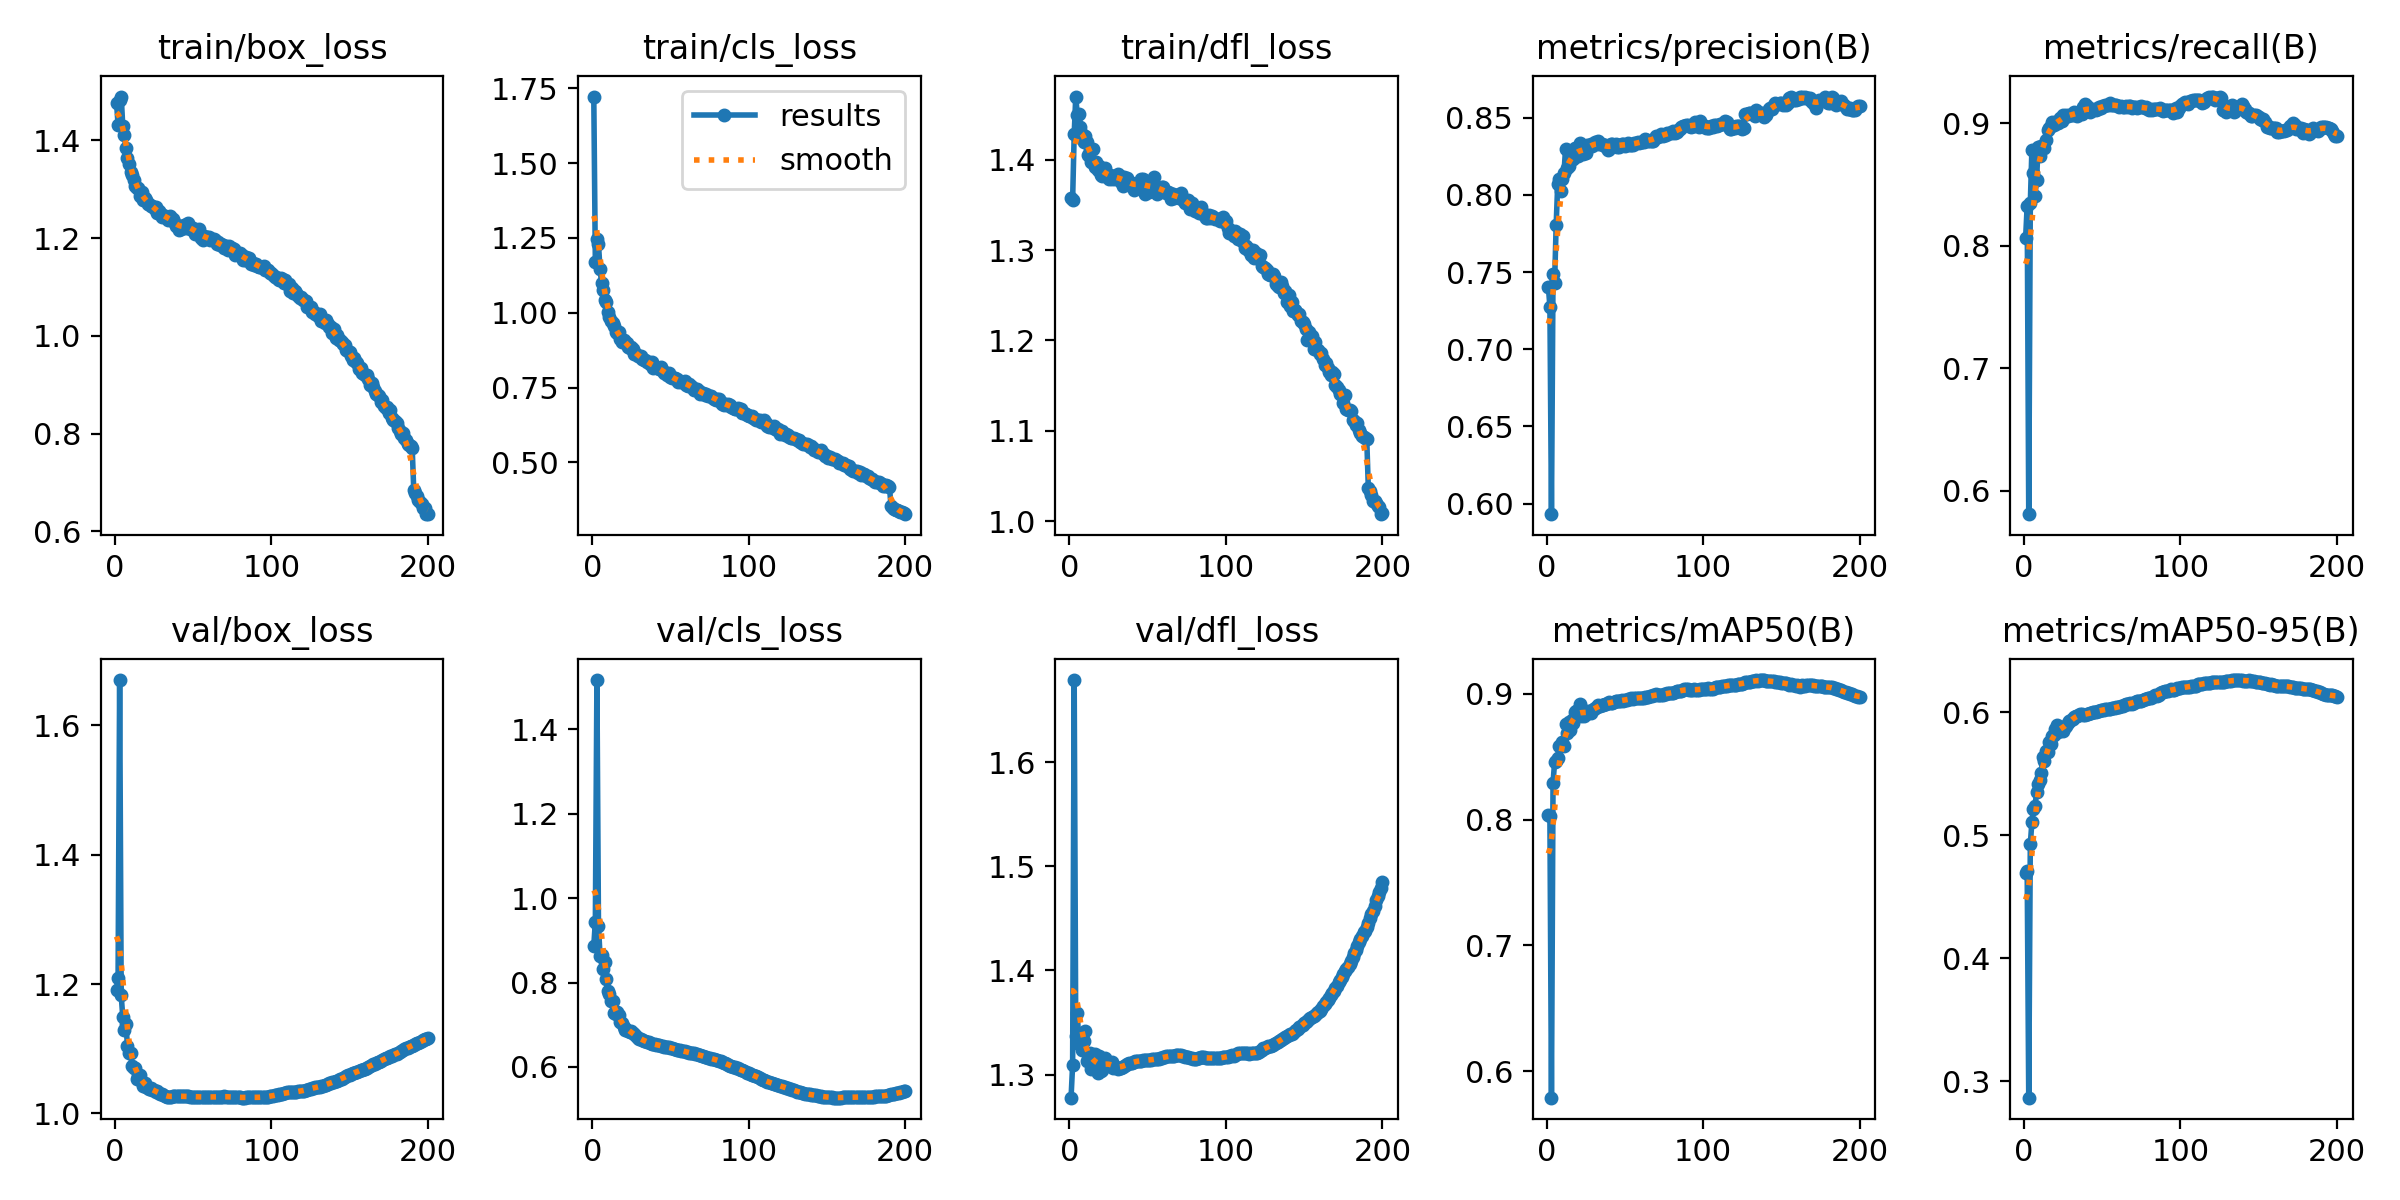

Data behind this chart, as committed beside it:
epoch, time, train/box_loss, train/cls_loss, train/dfl_loss, metrics/precision(B), metrics/recall(B), metrics/mAP50(B), metrics/mAP50-95(B), val/box_loss, val/cls_loss, val/dfl_loss, lr/pg0, lr/pg1, lr/pg2
1, 159.9, 1.477, 1.722, 1.358, 0.7406, 0.806, 0.8036, 0.469, 1.19, 0.8873, 1.278, 0.003331, 0.003331, 0.003331
2, 312.6, 1.431, 1.168, 1.356, 0.7276, 0.8327, 0.8025, 0.4706, 1.21, 0.9444, 1.309, 0.006632, 0.006632, 0.006632
3, 462.8, 1.483, 1.246, 1.428, 0.5932, 0.5807, 0.5792, 0.2866, 1.67, 1.517, 1.679, 0.009899, 0.009899, 0.009899
4, 611.1, 1.489, 1.229, 1.47, 0.7489, 0.8344, 0.8291, 0.4926, 1.182, 0.9342, 1.337, 0.009851, 0.009851, 0.009851
5, 758.8, 1.43, 1.145, 1.449, 0.7427, 0.8778, 0.8455, 0.5106, 1.149, 0.863, 1.359, 0.009802, 0.009802, 0.009802
6, 906.3, 1.41, 1.099, 1.45, 0.7806, 0.8596, 0.8465, 0.5217, 1.13, 0.8661, 1.329, 0.009753, 0.009753, 0.009753
7, 1054, 1.384, 1.077, 1.436, 0.8072, 0.8403, 0.8485, 0.5239, 1.139, 0.8328, 1.339, 0.009703, 0.009703, 0.009703
8, 1202, 1.363, 1.043, 1.429, 0.81, 0.8539, 0.8583, 0.5348, 1.105, 0.8478, 1.323, 0.009654, 0.009654, 0.009654
9, 1349, 1.352, 1.037, 1.42, 0.8024, 0.8805, 0.8585, 0.5414, 1.093, 0.8084, 1.332, 0.009604, 0.009604, 0.009604
10, 1497, 1.336, 1.002, 1.426, 0.8104, 0.8734, 0.8615, 0.5453, 1.093, 0.7793, 1.342, 0.009555, 0.009555, 0.009555
11, 1644, 1.33, 0.9854, 1.419, 0.8139, 0.8813, 0.8583, 0.5503, 1.073, 0.7717, 1.313, 0.009505, 0.009505, 0.009505
12, 1791, 1.318, 0.9717, 1.405, 0.83, 0.8813, 0.876, 0.5633, 1.071, 0.7552, 1.314, 0.009456, 0.009456, 0.009456
13, 1938, 1.306, 0.9647, 1.41, 0.8174, 0.8799, 0.8686, 0.5604, 1.07, 0.757, 1.321, 0.009406, 0.009406, 0.009406
14, 2086, 1.302, 0.956, 1.397, 0.8189, 0.8864, 0.8776, 0.5689, 1.053, 0.728, 1.306, 0.009357, 0.009357, 0.009357
15, 2233, 1.303, 0.9342, 1.411, 0.8245, 0.8947, 0.8713, 0.5675, 1.057, 0.725, 1.316, 0.009307, 0.009307, 0.009307
16, 2380, 1.286, 0.9312, 1.392, 0.8232, 0.8956, 0.8789, 0.5758, 1.059, 0.7295, 1.319, 0.009258, 0.009258, 0.009258
17, 2527, 1.294, 0.9351, 1.397, 0.8234, 0.8977, 0.8764, 0.5741, 1.049, 0.722, 1.312, 0.009208, 0.009208, 0.009208
18, 2674, 1.277, 0.9134, 1.389, 0.8305, 0.9008, 0.8854, 0.5806, 1.043, 0.7069, 1.301, 0.009158, 0.009158, 0.009158
19, 2821, 1.281, 0.9033, 1.393, 0.8306, 0.8983, 0.8864, 0.5816, 1.047, 0.703, 1.318, 0.009109, 0.009109, 0.009109
20, 2968, 1.278, 0.9082, 1.383, 0.8254, 0.9006, 0.8871, 0.5865, 1.041, 0.6941, 1.304, 0.009059, 0.009059, 0.009059
21, 3115, 1.27, 0.9019, 1.382, 0.8334, 0.8999, 0.8916, 0.5898, 1.039, 0.6881, 1.304, 0.00901, 0.00901, 0.00901
22, 3263, 1.27, 0.8992, 1.389, 0.8286, 0.9, 0.8821, 0.5837, 1.038, 0.6876, 1.309, 0.00896, 0.00896, 0.00896
23, 3410, 1.265, 0.886, 1.391, 0.8263, 0.9042, 0.8841, 0.5866, 1.039, 0.6862, 1.316, 0.008911, 0.008911, 0.008911
24, 3556, 1.265, 0.8828, 1.384, 0.8284, 0.9017, 0.8824, 0.5873, 1.036, 0.6831, 1.312, 0.008861, 0.008861, 0.008861
25, 3704, 1.261, 0.8861, 1.378, 0.8273, 0.9069, 0.884, 0.585, 1.036, 0.6855, 1.311, 0.008812, 0.008812, 0.008812
26, 3851, 1.265, 0.8781, 1.383, 0.832, 0.9048, 0.886, 0.5883, 1.033, 0.6802, 1.309, 0.008762, 0.008762, 0.008762
27, 3998, 1.251, 0.8633, 1.379, 0.8316, 0.9067, 0.8853, 0.5891, 1.035, 0.6771, 1.312, 0.008713, 0.008713, 0.008713
28, 4145, 1.255, 0.8626, 1.382, 0.8327, 0.9055, 0.8849, 0.591, 1.031, 0.6733, 1.307, 0.008663, 0.008663, 0.008663
29, 4293, 1.251, 0.8562, 1.379, 0.8318, 0.9064, 0.8869, 0.593, 1.03, 0.6687, 1.307, 0.008614, 0.008614, 0.008614
30, 4440, 1.243, 0.8564, 1.382, 0.8331, 0.9065, 0.8876, 0.5936, 1.03, 0.6668, 1.307, 0.008564, 0.008564, 0.008564
31, 4587, 1.247, 0.8555, 1.384, 0.8341, 0.9068, 0.8888, 0.5944, 1.028, 0.6663, 1.306, 0.008515, 0.008515, 0.008515
32, 4734, 1.243, 0.8451, 1.382, 0.8332, 0.9087, 0.8893, 0.5965, 1.027, 0.6633, 1.306, 0.008466, 0.008466, 0.008466
33, 4881, 1.241, 0.8409, 1.375, 0.8347, 0.9083, 0.891, 0.597, 1.026, 0.6615, 1.306, 0.008416, 0.008416, 0.008416
34, 5028, 1.238, 0.8409, 1.371, 0.8328, 0.9061, 0.8905, 0.5973, 1.026, 0.6607, 1.308, 0.008367, 0.008367, 0.008367
35, 5175, 1.246, 0.8368, 1.381, 0.8327, 0.9083, 0.8912, 0.5982, 1.025, 0.6594, 1.308, 0.008317, 0.008317, 0.008317
36, 5322, 1.239, 0.834, 1.378, 0.8325, 0.9079, 0.8912, 0.5986, 1.025, 0.658, 1.309, 0.008268, 0.008268, 0.008268
37, 5469, 1.239, 0.828, 1.38, 0.832, 0.9074, 0.8915, 0.5982, 1.026, 0.6562, 1.31, 0.008218, 0.008218, 0.008218
38, 5616, 1.232, 0.8347, 1.371, 0.8307, 0.9131, 0.8919, 0.5977, 1.027, 0.6549, 1.311, 0.008169, 0.008169, 0.008169
39, 5763, 1.226, 0.817, 1.374, 0.8289, 0.9154, 0.8926, 0.5981, 1.027, 0.6539, 1.311, 0.008119, 0.008119, 0.008119
40, 5910, 1.225, 0.8183, 1.375, 0.8299, 0.9142, 0.8931, 0.5984, 1.027, 0.6538, 1.311, 0.00807, 0.00807, 0.00807
41, 6057, 1.217, 0.8181, 1.366, 0.8327, 0.9102, 0.8928, 0.5988, 1.027, 0.6521, 1.312, 0.00802, 0.00802, 0.00802
42, 6204, 1.22, 0.8157, 1.372, 0.8329, 0.9093, 0.8929, 0.5991, 1.027, 0.6517, 1.313, 0.007971, 0.007971, 0.007971
43, 6352, 1.224, 0.8121, 1.37, 0.8317, 0.9107, 0.8934, 0.5996, 1.027, 0.6508, 1.313, 0.007921, 0.007921, 0.007921
44, 6499, 1.227, 0.8192, 1.374, 0.8327, 0.9109, 0.8939, 0.6006, 1.027, 0.65, 1.313, 0.007872, 0.007872, 0.007872
45, 6646, 1.221, 0.8061, 1.374, 0.8313, 0.9118, 0.8943, 0.6006, 1.026, 0.6498, 1.313, 0.007822, 0.007822, 0.007822
46, 6793, 1.229, 0.7986, 1.378, 0.831, 0.9107, 0.8942, 0.6005, 1.026, 0.6482, 1.313, 0.007772, 0.007772, 0.007772
47, 6940, 1.23, 0.7978, 1.378, 0.8321, 0.9113, 0.8942, 0.6008, 1.026, 0.6475, 1.314, 0.007723, 0.007723, 0.007723
48, 7087, 1.22, 0.7927, 1.362, 0.8331, 0.9129, 0.8947, 0.6014, 1.026, 0.647, 1.314, 0.007673, 0.007673, 0.007673
49, 7234, 1.218, 0.7983, 1.376, 0.8328, 0.9123, 0.8944, 0.6016, 1.026, 0.6466, 1.314, 0.007624, 0.007624, 0.007624
50, 7381, 1.221, 0.7851, 1.369, 0.8318, 0.9137, 0.8947, 0.6019, 1.026, 0.6456, 1.314, 0.007574, 0.007574, 0.007574
51, 7528, 1.207, 0.7807, 1.365, 0.8323, 0.9139, 0.8948, 0.6017, 1.026, 0.6446, 1.314, 0.007525, 0.007525, 0.007525
52, 7675, 1.215, 0.7817, 1.368, 0.8335, 0.9144, 0.8959, 0.6023, 1.026, 0.6427, 1.314, 0.007476, 0.007476, 0.007476
53, 7823, 1.212, 0.7813, 1.375, 0.8322, 0.9144, 0.896, 0.6024, 1.026, 0.6421, 1.315, 0.007426, 0.007426, 0.007426
54, 7970, 1.219, 0.7776, 1.381, 0.8325, 0.9152, 0.8962, 0.6023, 1.026, 0.641, 1.315, 0.007377, 0.007377, 0.007377
55, 8117, 1.201, 0.7697, 1.367, 0.8323, 0.9161, 0.8958, 0.6027, 1.025, 0.6406, 1.315, 0.007327, 0.007327, 0.007327
56, 8264, 1.195, 0.7704, 1.362, 0.8334, 0.9149, 0.8964, 0.6032, 1.025, 0.64, 1.315, 0.007278, 0.007278, 0.007278
57, 8412, 1.204, 0.77, 1.368, 0.8334, 0.9148, 0.8967, 0.6038, 1.025, 0.6385, 1.315, 0.007228, 0.007228, 0.007228
58, 8559, 1.2, 0.7674, 1.366, 0.834, 0.9147, 0.8965, 0.6036, 1.025, 0.6378, 1.315, 0.007178, 0.007178, 0.007178
59, 8706, 1.203, 0.7713, 1.37, 0.8333, 0.9145, 0.8964, 0.604, 1.025, 0.6372, 1.316, 0.007129, 0.007129, 0.007129
60, 8853, 1.203, 0.7603, 1.369, 0.8345, 0.9138, 0.8964, 0.6039, 1.025, 0.6359, 1.317, 0.007079, 0.007079, 0.007079
... 140 more rows
